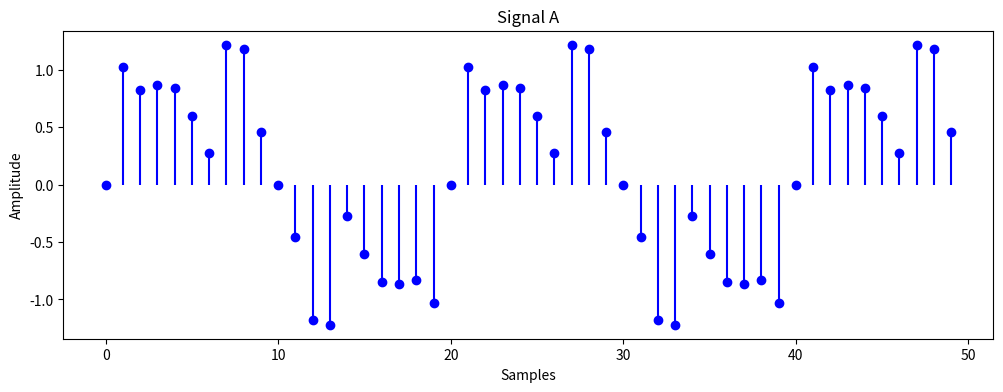
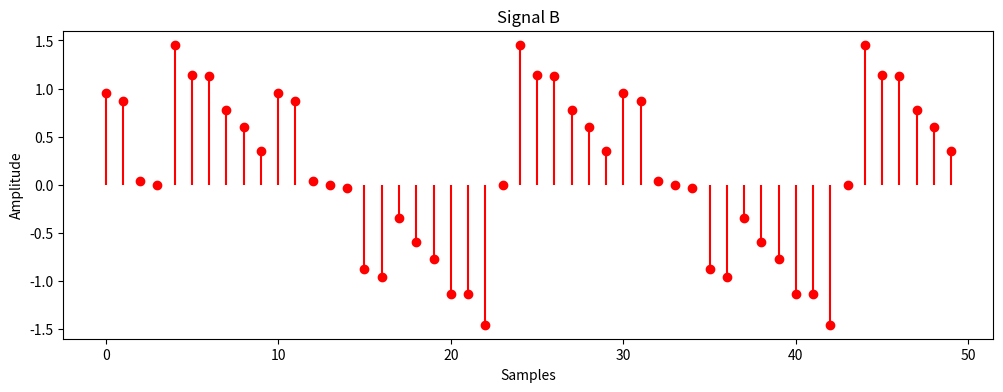
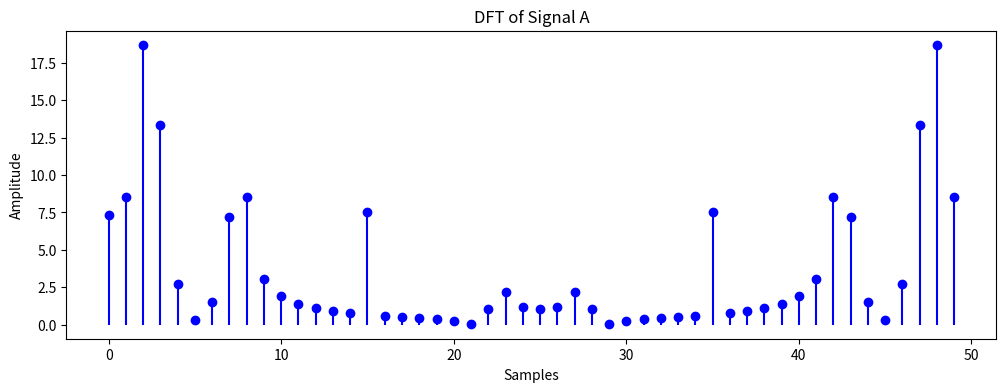
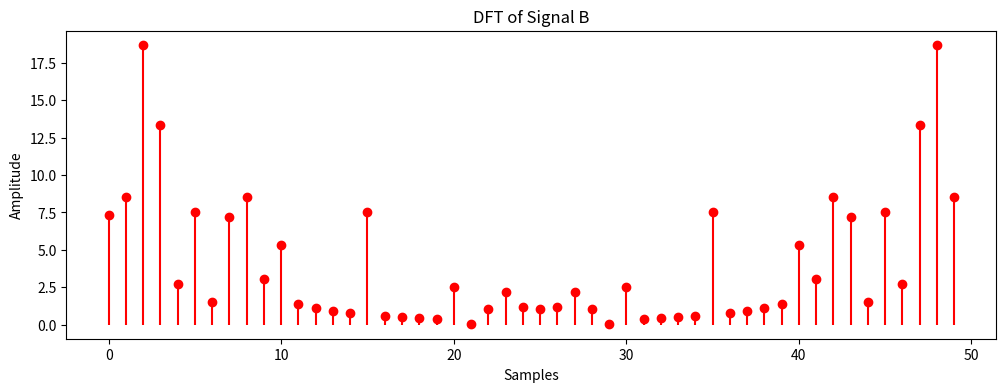
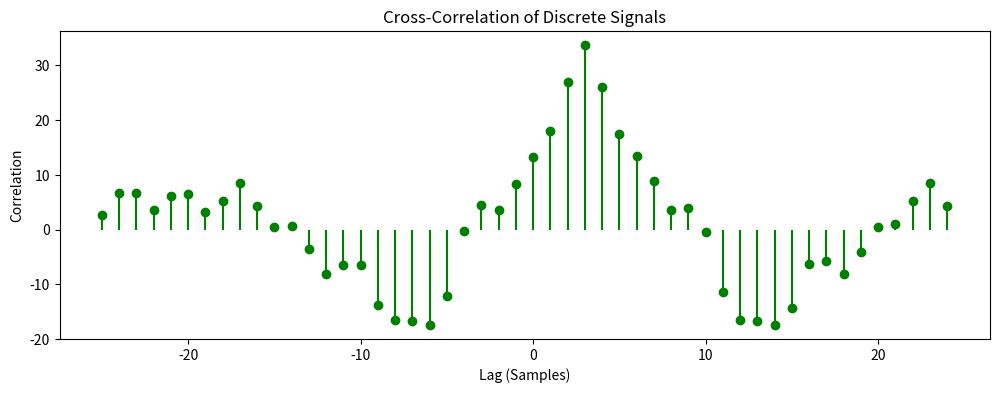

Python code for these plots, in order:
import numpy as np
import matplotlib.pyplot as plt
n=50
samples = np.arange(n) 
sampling_rate=100
wave_velocity=8000



#use this function to generate signal_A and signal_B with a random shift
def generate_signals(frequency=5):

    noise_freqs = [15, 30, 45]  # Default noise frequencies in Hz

    amplitudes = [0.5, 0.3, 0.1]  # Default noise amplitudes
    noise_freqs2 = [10, 20, 40] 
    amplitudes2 = [0.3, 0.2, 0.1]
    
     # Discrete sample indices
    dt = 1 / sampling_rate  # Sampling interval in seconds
    time = samples * dt  # Time points corresponding to each sample

    # Original clean signal (sinusoidal)
    original_signal = np.sin(2 * np.pi * frequency * time)

    # Adding noise
    noise_for_sigal_A = sum(amplitude * np.sin(2 * np.pi * noise_freq * time)
                for noise_freq, amplitude in zip(noise_freqs, amplitudes))
    noise_for_sigal_B = sum(amplitude * np.sin(2 * np.pi * noise_freq * time)
                for noise_freq, amplitude in zip(noise_freqs2, amplitudes2))
    signal_A = original_signal + noise_for_sigal_A 
    noisy_signal_B = signal_A + noise_for_sigal_B

    # Applying random shift
    shift_samples = np.random.randint(-n // 2, n // 2)  # Random shift
    shift_samples = 3
    print(f"Shift Samples: {shift_samples}")
    signal_B = np.roll(noisy_signal_B, shift_samples)
    
    return signal_A, signal_B

#implement other functions and logic

def dft(signal):
    N = len(signal)
    X = []
    for k in range(N):
        real = sum(signal[n] * np.cos(2 * np.pi * k * n / N) for n in range(N))
        imag = -sum(signal[n] * np.sin(2 * np.pi * k * n / N) for n in range(N))
        X.append(complex(real, imag))
    return X

def idft(X):
    N = len(X)
    signal = []
    for n in range(N):
        real = sum(X[k].real * np.cos(2 * np.pi * k * n / N) - X[k].imag * np.sin(2 * np.pi * k * n / N) for k in range(N))
        signal.append(real / N)
    return signal

def cross_correlation_dft(signal_A, signal_B):
    dft_A = dft(signal_A)
    dft_B = dft(signal_B)
    # conjugate_dft_B = [np.conj(b) for b in dft_B]
    
    # Element-wise multiplication in frequency domain
    # cross_corr_freq = [a * b for a, b in zip(dft_A, conjugate_dft_B)]
    cross_corr_freq = dft_A * np.conj(dft_B)
    cross_corr_freq = dft_B * np.conj(dft_A)
    
    # Inverse DFT to get the cross-correlation in time domain
    cross_corr_time = idft(cross_corr_freq)
    cross_corr_time = np.roll(cross_corr_time, len(cross_corr_time) // 2)
    return cross_corr_time

def find_sample_lag(cross_corr):
    lag_index = np.argmax(np.real(cross_corr))  # Use real part only
    if lag_index > len(cross_corr) // 2:
        lag_index -= len(cross_corr)
    return lag_index

def estimate_distance(sample_lag, sampling_rate, wave_velocity):
    time_delay = abs(sample_lag) / sampling_rate
    distance = time_delay * wave_velocity
    return distance

# def plot_signals(signal_A, signal_B, cross_corr):
#     plt.figure(figsize=(12, 8))

#     # Plot Signal A and Signal B
#     plt.subplot(3, 1, 1)
#     plt.stem(signal_A, linefmt="b-", markerfmt="bo", basefmt=" ", label="Signal A")
#     plt.stem(signal_B, linefmt="r-", markerfmt="ro", basefmt=" ", label="Signal B")
#     plt.legend()
#     plt.title("Discrete Signals A and B")
#     plt.xlabel("Samples")
#     plt.ylabel("Amplitude")

#     # Plot magnitude spectrum of Signal A and B
#     plt.subplot(3, 1, 2)
#     plt.stem(np.abs(dft(signal_A)), linefmt="b-", markerfmt="bo", basefmt=" ", label="Magnitude Spectrum of A")
#     plt.stem(np.abs(dft(signal_B)), linefmt="r-", markerfmt="ro", basefmt=" ", label="Magnitude Spectrum of B")
#     plt.legend()
#     plt.title("Magnitude Spectrum of Discrete Signals")
#     plt.xlabel("Frequency (Sample index)")
#     plt.ylabel("Amplitude")

#     # Plot Cross-Correlation
#     plt.subplot(3, 1, 3)
#     plt.stem(cross_corr, linefmt="g-", markerfmt="go", basefmt=" ")
#     plt.title("Cross-Correlation of Discrete Signals")
#     plt.xlabel("Lag (Samples)")
#     plt.ylabel("Correlation")

#     plt.tight_layout()
#     plt.show()

def plot_single_signal(signal, title,color):
    plt.figure(figsize=(12, 4))
    plt.stem(signal, linefmt=f"{color}-", markerfmt=f"{color}o", basefmt=" ")
    plt.title(title)
    plt.xlabel("Samples")
    plt.ylabel("Amplitude")
    plt.show()

def plot_cross_correlation_dft(cross_corr):
    lags = np.arange(-n//2, n//2)
    plt.figure(figsize=(12, 4))
    plt.stem(lags, cross_corr, linefmt="g-", markerfmt="go", basefmt=" ")
    plt.title("Cross-Correlation of Discrete Signals")
    plt.xlabel("Lag (Samples)")
    plt.ylabel("Correlation")
    plt.show()




def main():
    # Generate signals
    signal_A, signal_B = generate_signals()
    dft_signal_A = np.abs(dft(signal_A))
    dft_signal_B = np.abs(dft(signal_B))

    # Cross-correlation
    cross_corr = cross_correlation_dft(signal_A, signal_B)

    # Find sample lag
    sample_lag = find_sample_lag(cross_corr)

    # Estimate distance
    distance = estimate_distance(sample_lag, sampling_rate, wave_velocity)

    # Print results
    print(f"Sample Lag: {sample_lag}")
    print(f"Estimated Distance: {distance:.2f} meters")

    # Plot results
    # plot_signals(signal_A, signal_B, cross_corr)
    plot_single_signal(signal_A, "Signal A","b")
    plot_single_signal(signal_B, "Signal B","r")
    plot_single_signal(dft_signal_A, "DFT of Signal A","b")
    plot_single_signal(dft_signal_B, "DFT of Signal B","r")
    plot_cross_correlation_dft(cross_corr)

if __name__ == "__main__":
    main()
